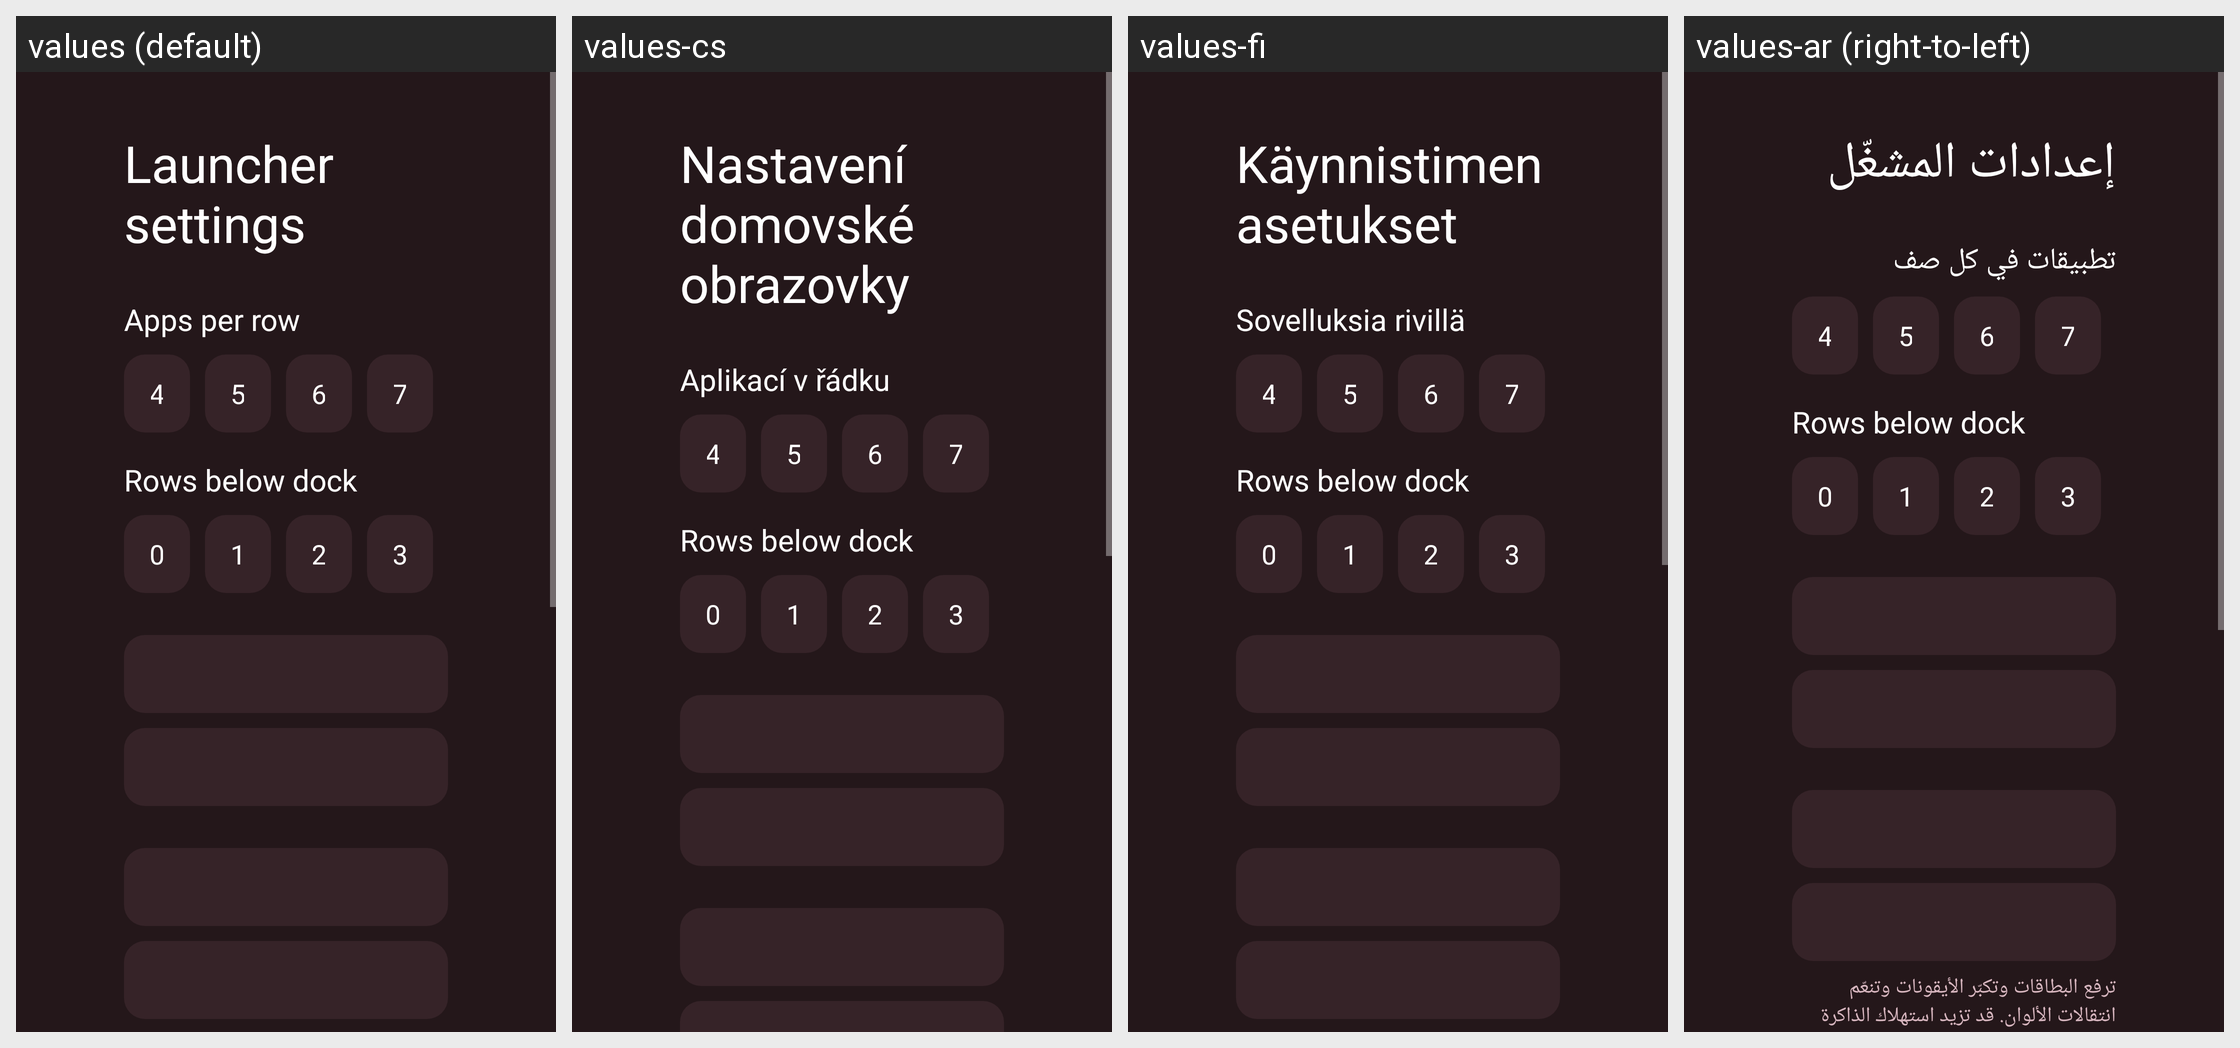

The same Android screen rendered under several of its app's locales, left to right. List the strings drawn on it with the default value and each locale's translation.
Android screen res/layout/activity_launcher_settings.xml rendered under 4 locales, left to right: values (default), values-cs, values-fi, values-ar (right-to-left). Device: Nexus 5 (rendered at 1080×1920; each locale shown at half size, 540×960, under a caption strip naming it); theme Theme.TvHome.
Other locales in the repository, not shown: values-bn, values-ca, values-de, values-es, values-fr, values-iw, values-pl, values-pt, values-ru, values-th, values-tr, values-vi, values-zh-rCN, values-zh-rTW.
Strings drawn on this screen, with the default value and each locale's value (text and hints the layout hard-codes, and strings that could not be matched under every locale, appear in the picture but are not listed):

launcher_settings
  values: Launcher settings
  values-cs: Nastavení domovské obrazovky
  values-fi: Käynnistimen asetukset
  values-ar: إعدادات المشغّل

columns_label
  values: Apps per row
  values-cs: Aplikací v řádku
  values-fi: Sovelluksia rivillä
  values-ar: تطبيقات في كل صف

rows_below_dock_label
  values: Rows below dock
  values-cs: Rows below dock  [not translated; the default value is used]
  values-fi: Rows below dock  [not translated; the default value is used]
  values-ar: Rows below dock  [not translated; the default value is used]
